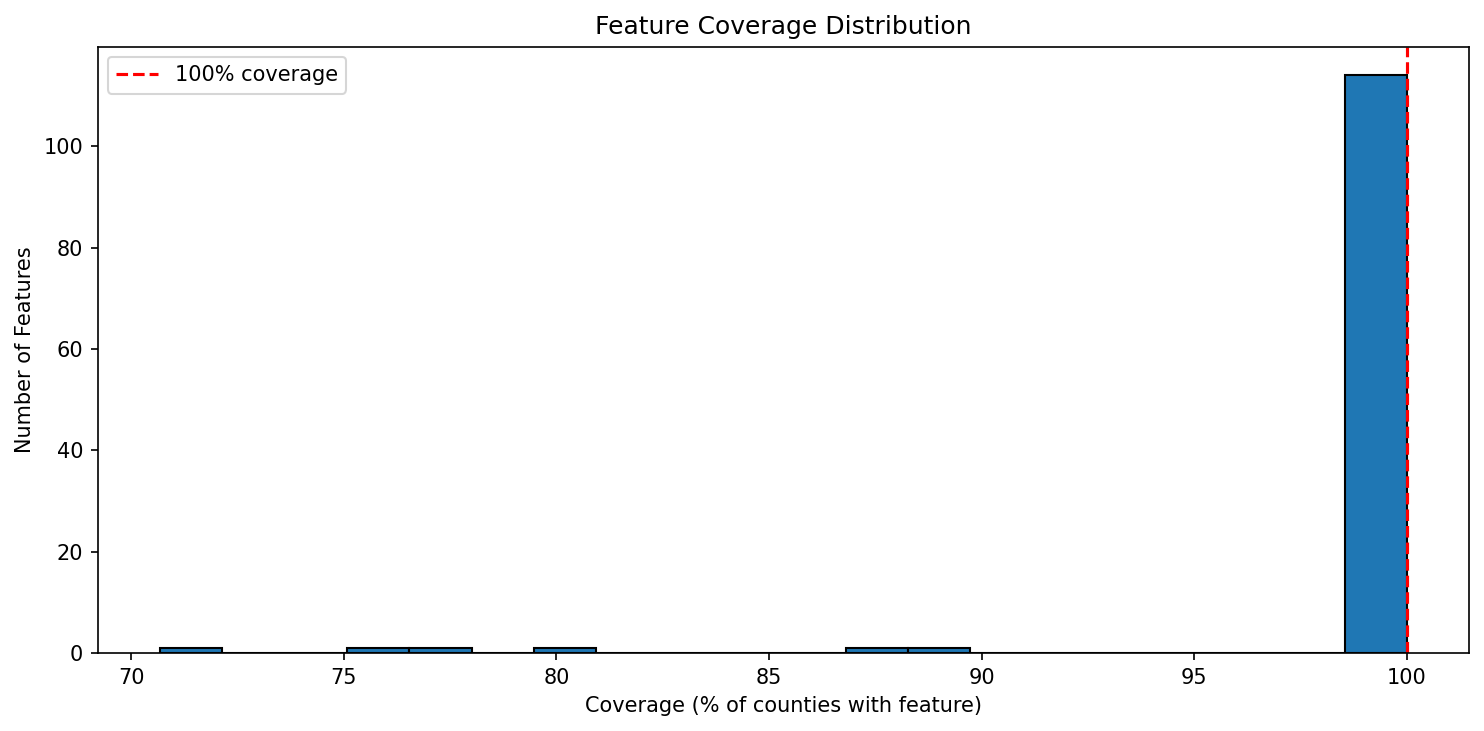

The file beside this chart, header and first rows:
feature, n_counties, coverage_pct
Unnamed: 0, 2667, 100.0
ASSESSED_YEAR, 2667, 100.0
MARKET_TOTAL_VALUE, 2667, 100.0
char_beds_miss, 2667, 100.0
char_air_miss, 2667, 100.0
char_air_cat, 2667, 100.0
char_yrblt_miss, 2667, 100.0
char_air_central, 2667, 100.0
char_stories_miss, 2667, 100.0
char_base_unfin_sf_miss, 2667, 100.0
char_base_fin_sf_miss, 2667, 100.0
char_bldg_sf_miss, 2667, 100.0
char_ground_sf_miss, 2667, 100.0
char_second_sf_miss, 2667, 100.0
char_nbath_miss, 2667, 100.0
char_ext_wall_cat, 2667, 100.0
char_ext_wall_miss, 2667, 100.0
char_basement_unfin, 2667, 100.0
char_bsmt_fin_par, 2667, 100.0
car_bsmt_fin_miss, 2667, 100.0
char_bsmt_slab, 2667, 100.0
char_bsmt_cel, 2667, 100.0
char_no_bsmt, 2667, 100.0
char_bsmt_miss, 2667, 100.0
char_bq_lo, 2667, 100.0
char_gar1_size_miss, 2667, 100.0
char_gar1_sf_miss, 2667, 100.0
char_has_pool, 2667, 100.0
char_bq_avg, 2667, 100.0
char_floor_miss, 2667, 100.0
char_bq_blavg, 2667, 100.0
char_bq_econ, 2667, 100.0
char_bq_po, 2667, 100.0
char_bq_exc, 2667, 100.0
char_fbath_miss, 2667, 100.0
char_hbath_miss, 2667, 100.0
char_n_frpl_miss, 2667, 100.0
char_has_frpl, 2667, 100.0
char_gar1_cnst_miss, 2667, 100.0
char_gar1_cat, 2667, 100.0
char_bq_abavg, 2667, 100.0
char_bq_lux, 2667, 100.0
char_bq_fa, 2667, 100.0
char_bq_go, 2667, 100.0
char_found_miss, 2667, 100.0
char_style_miss, 2667, 100.0
char_roof_material_cat, 2667, 100.0
char_fuel_typ_miss, 2667, 100.0
char_roof_miss, 2667, 100.0
char_heat_cat, 2667, 100.0
char_depth_sf_miss, 2667, 100.0
char_heat_miss, 2667, 100.0
char_frontage_sf_miss, 2667, 100.0
char_land_sf_miss, 2667, 100.0
char_bq_miss, 2667, 100.0
char_bq_ordinal, 2667, 100.0
CALCULATED_TOTAL_VALUE_SOURCE_CODE, 2667, 100.0
OWNER_TRANSFER_COMPOSITE_TRANSACTION_ID, 2667, 100.0
sale_date, 2667, 100.0
CALCULATED_TOTAL_VALUE, 2667, 100.0
... 60 more rows
